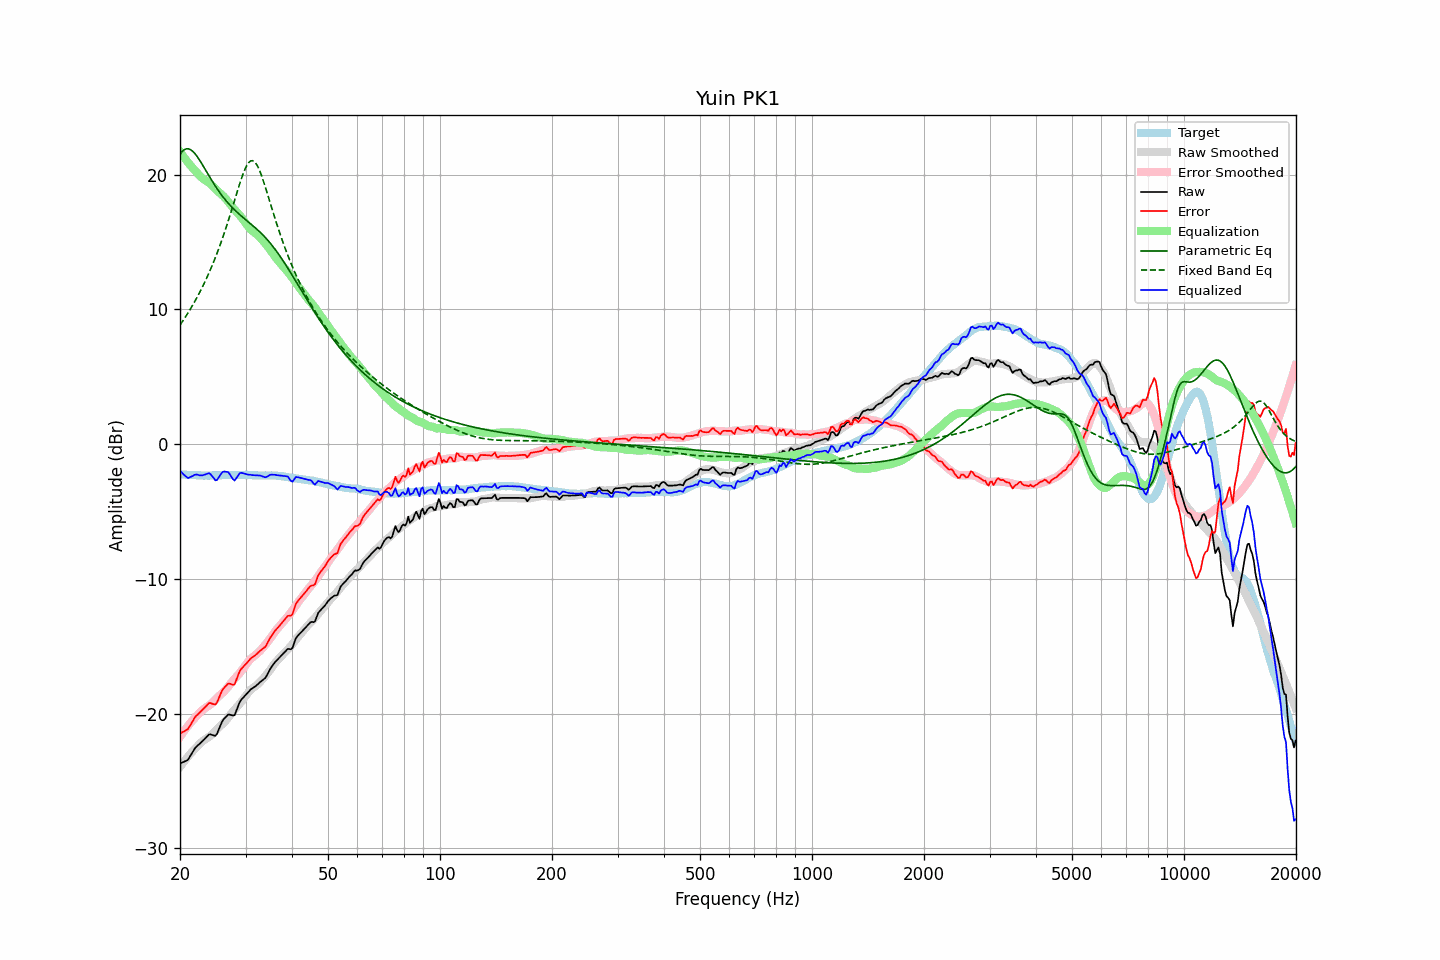

Source data for this figure (header and first rows):
frequency, raw, error, smoothed, error_smoothed, equalization, parametric_eq, fixed_band_eq, equalized_raw, equalized_smoothed, target
20.00, -23.72, -21.48, -23.96, -21.73, 21.73, 21.52, 8.84, -1.99, -2.23, -2.24
20.20, -23.66, -21.41, -23.80, -21.56, 21.56, 21.68, 9.02, -2.10, -2.24, -2.25
20.40, -23.61, -21.35, -23.64, -21.39, 21.39, 21.80, 9.19, -2.22, -2.25, -2.26
20.61, -23.55, -21.29, -23.49, -21.22, 21.22, 21.88, 9.37, -2.33, -2.26, -2.26
20.81, -23.50, -21.22, -23.34, -21.07, 21.07, 21.93, 9.56, -2.43, -2.27, -2.28
21.02, -23.43, -21.15, -23.19, -20.91, 20.91, 21.93, 9.75, -2.52, -2.28, -2.28
21.23, -23.23, -20.94, -23.05, -20.77, 20.77, 21.90, 9.94, -2.46, -2.28, -2.29
21.44, -23.04, -20.76, -22.91, -20.62, 20.62, 21.83, 10.14, -2.41, -2.29, -2.28
21.66, -22.84, -20.56, -22.78, -20.49, 20.49, 21.74, 10.35, -2.36, -2.30, -2.29
21.87, -22.64, -20.34, -22.66, -20.35, 20.35, 21.61, 10.55, -2.28, -2.30, -2.30
22.09, -22.48, -20.17, -22.53, -20.23, 20.23, 21.47, 10.77, -2.25, -2.31, -2.31
22.31, -22.38, -20.07, -22.42, -20.11, 20.11, 21.30, 10.99, -2.27, -2.31, -2.31
22.54, -22.27, -19.95, -22.28, -19.96, 19.96, 21.13, 11.22, -2.31, -2.32, -2.32
22.76, -22.16, -19.84, -22.16, -19.84, 19.84, 20.94, 11.45, -2.32, -2.32, -2.32
22.99, -22.05, -19.72, -22.06, -19.74, 19.74, 20.74, 11.69, -2.31, -2.32, -2.33
23.22, -21.93, -19.59, -21.97, -19.65, 19.65, 20.54, 11.93, -2.28, -2.32, -2.34
23.45, -21.81, -19.48, -21.89, -19.57, 19.57, 20.34, 12.18, -2.24, -2.33, -2.33
23.69, -21.68, -19.35, -21.82, -19.49, 19.49, 20.13, 12.44, -2.19, -2.33, -2.34
23.92, -21.56, -19.22, -21.74, -19.41, 19.41, 19.93, 12.71, -2.15, -2.33, -2.34
24.16, -21.55, -19.22, -21.65, -19.32, 19.32, 19.73, 12.98, -2.23, -2.33, -2.33
24.40, -21.59, -19.27, -21.54, -19.22, 19.22, 19.54, 13.27, -2.37, -2.32, -2.32
24.65, -21.62, -19.30, -21.42, -19.10, 19.10, 19.35, 13.56, -2.52, -2.32, -2.32
24.89, -21.66, -19.34, -21.29, -18.97, 18.97, 19.16, 13.86, -2.69, -2.32, -2.32
25.14, -21.51, -19.19, -21.16, -18.84, 18.84, 18.98, 14.16, -2.66, -2.32, -2.32
25.39, -21.21, -18.90, -21.04, -18.73, 18.73, 18.81, 14.48, -2.49, -2.31, -2.32
25.65, -20.93, -18.61, -20.93, -18.62, 18.62, 18.64, 14.81, -2.31, -2.31, -2.32
25.91, -20.64, -18.34, -20.83, -18.52, 18.52, 18.48, 15.14, -2.12, -2.31, -2.31
26.16, -20.45, -18.15, -20.71, -18.41, 18.41, 18.32, 15.49, -2.04, -2.30, -2.30
26.43, -20.32, -18.02, -20.59, -18.29, 18.29, 18.17, 15.84, -2.03, -2.30, -2.30
26.69, -20.20, -17.90, -20.45, -18.15, 18.15, 18.03, 16.20, -2.05, -2.30, -2.30
26.96, -20.07, -17.77, -20.29, -18.00, 18.00, 17.89, 16.57, -2.07, -2.30, -2.30
27.23, -20.08, -17.78, -20.14, -17.84, 17.84, 17.76, 16.95, -2.24, -2.30, -2.30
27.50, -20.12, -17.82, -19.98, -17.69, 17.69, 17.63, 17.34, -2.43, -2.29, -2.30
27.77, -20.15, -17.86, -19.84, -17.55, 17.55, 17.51, 17.73, -2.60, -2.29, -2.29
28.05, -20.12, -17.83, -19.70, -17.42, 17.42, 17.39, 18.12, -2.70, -2.29, -2.29
28.33, -19.81, -17.51, -19.58, -17.29, 17.29, 17.28, 18.52, -2.52, -2.29, -2.30
28.62, -19.50, -17.21, -19.44, -17.15, 17.15, 17.17, 18.90, -2.35, -2.29, -2.30
28.90, -19.19, -16.90, -19.30, -17.01, 17.01, 17.06, 19.28, -2.17, -2.29, -2.29
29.19, -18.99, -16.70, -19.15, -16.86, 16.86, 16.95, 19.65, -2.12, -2.29, -2.29
29.48, -18.86, -16.57, -19.00, -16.71, 16.71, 16.85, 19.99, -2.15, -2.29, -2.29
29.78, -18.73, -16.44, -18.84, -16.55, 16.55, 16.75, 20.30, -2.18, -2.29, -2.29
30.08, -18.60, -16.32, -18.68, -16.39, 16.39, 16.65, 20.56, -2.22, -2.29, -2.28
30.38, -18.47, -16.18, -18.51, -16.22, 16.22, 16.55, 20.78, -2.25, -2.29, -2.29
30.68, -18.34, -16.04, -18.37, -16.07, 16.07, 16.45, 20.94, -2.27, -2.30, -2.30
30.99, -18.21, -15.91, -18.24, -15.94, 15.94, 16.35, 21.03, -2.27, -2.30, -2.30
31.30, -18.13, -15.82, -18.13, -15.83, 15.83, 16.25, 21.05, -2.30, -2.30, -2.31
31.61, -18.05, -15.74, -18.05, -15.74, 15.74, 16.15, 21.00, -2.31, -2.31, -2.31
31.93, -17.97, -15.65, -17.96, -15.65, 15.65, 16.05, 20.88, -2.32, -2.31, -2.32
32.24, -17.87, -15.55, -17.87, -15.55, 15.55, 15.94, 20.70, -2.32, -2.31, -2.32
32.57, -17.76, -15.43, -17.75, -15.44, 15.44, 15.83, 20.46, -2.32, -2.32, -2.33
32.89, -17.65, -15.32, -17.63, -15.31, 15.31, 15.72, 20.17, -2.33, -2.32, -2.33
33.22, -17.56, -15.23, -17.50, -15.18, 15.18, 15.60, 19.85, -2.37, -2.32, -2.33
33.55, -17.46, -15.13, -17.37, -15.05, 15.05, 15.48, 19.50, -2.41, -2.32, -2.33
33.89, -17.37, -15.05, -17.23, -14.91, 14.91, 15.35, 19.13, -2.46, -2.32, -2.32
34.23, -17.18, -14.85, -17.08, -14.76, 14.76, 15.22, 18.74, -2.42, -2.32, -2.33
34.57, -16.95, -14.62, -16.93, -14.60, 14.60, 15.09, 18.35, -2.34, -2.32, -2.33
34.92, -16.72, -14.40, -16.77, -14.44, 14.44, 14.95, 17.96, -2.28, -2.32, -2.33
35.27, -16.53, -14.22, -16.60, -14.27, 14.27, 14.80, 17.57, -2.26, -2.33, -2.32
35.62, -16.37, -14.04, -16.43, -14.10, 14.10, 14.65, 17.18, -2.27, -2.33, -2.33
35.97, -16.20, -13.87, -16.26, -13.93, 13.93, 14.49, 16.80, -2.27, -2.34, -2.33
... 635 more rows
